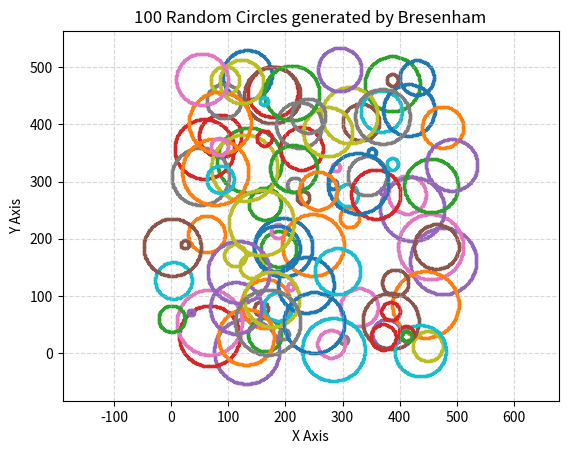

This chart was generated by the following Python code:
# 100 Random Circles using Bresenham's Algorithm
import matplotlib.pyplot as plt
import numpy as np  

def get_bresenham_circle_points(h, k, r):
    x_pixels = []
    y_pixels = []
    
    x = 0
    y = r
    d = 3 - 2 * r
    
    def plot_8_octants(X, Y):
        # (h, k) to shift the circle to wherever we want it
        points = [
            (h + X, k + Y), 
            (h - X, k + Y), 
            (h + X, k - Y), 
            (h - X, k - Y), 
            (h + Y, k + X), 
            (h - Y, k + X), 
            (h + Y, k - X), 
            (h - Y, k - X)  
        ]
        for px, py in points:
            x_pixels.append(px)
            y_pixels.append(py)

    while x <= y:
        plot_8_octants(x, y)
        
        if d < 0:
            d = d + 4 * x + 6
        else:
            d = d + 4 * (x - y) + 10
            y -= 1    
            
        x += 1        
        
    return x_pixels, y_pixels


total_circles = 100
grid_size = 500  
max_radius = 60   


# plt.figure(figsize=(8, 8)) 


for i in range(total_circles):
    # 1. Generate random center (h, k) and a random radius (r)
    h = np.random.randint(0, grid_size)
    k = np.random.randint(0, grid_size)
    r = np.random.randint(5, max_radius) # given min radius 5 
    
    # pixel for 1 circle
    x_list, y_list = get_bresenham_circle_points(h, k, r)
    
    plt.scatter(x_list, y_list, s=2) 

plt.title(f"{total_circles} Random Circles generated by Bresenham")
plt.xlabel("X Axis")
plt.ylabel("Y Axis")

plt.axis('equal') 
plt.grid(True, linestyle='--', alpha=0.5)

plt.show()
